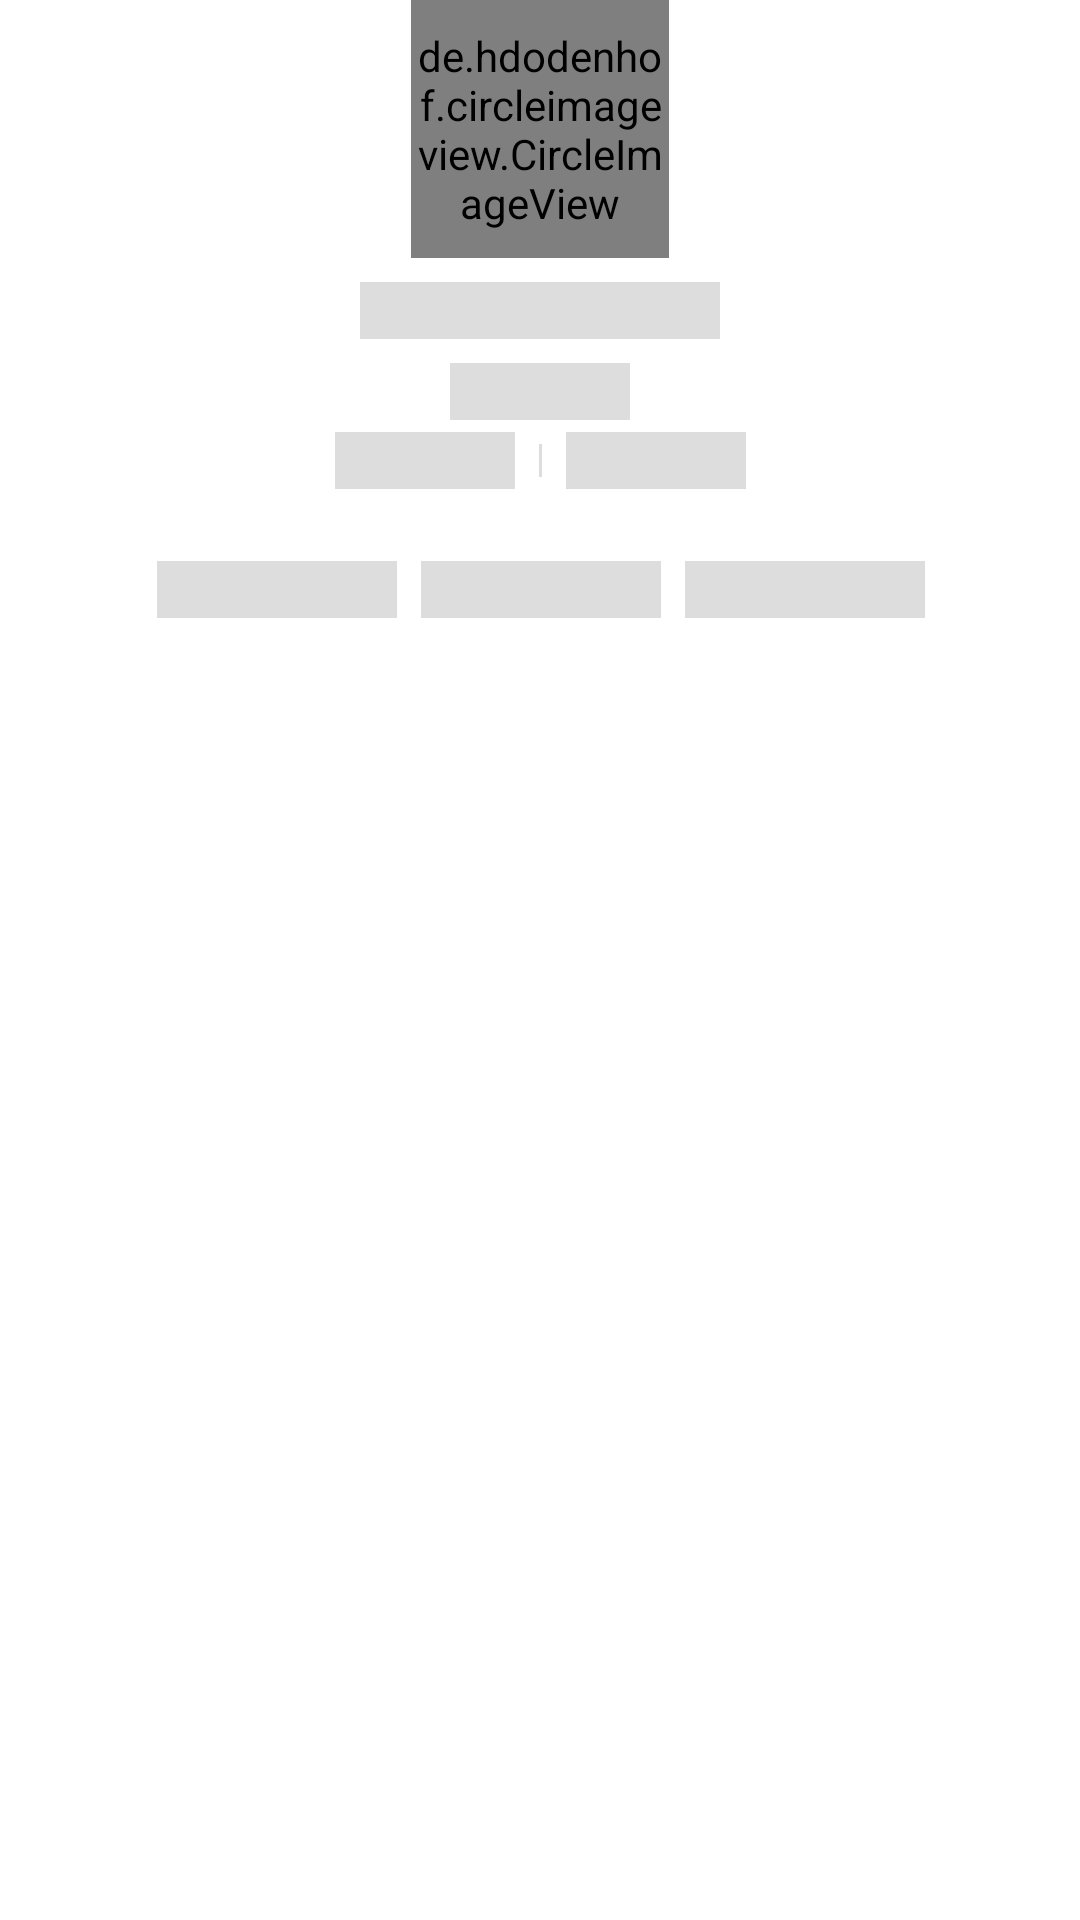

Android layout source for this screen:
<!-- AndroidManifest.xml: application theme Theme.GithubUserApp -->
<!-- res/layout/detail_user_placeholder_layout.xml -->
<?xml version="1.0" encoding="utf-8"?>
<androidx.constraintlayout.widget.ConstraintLayout xmlns:android="http://schemas.android.com/apk/res/android"
    xmlns:app="http://schemas.android.com/apk/res-auto"
    xmlns:tools="http://schemas.android.com/tools"
    android:id="@+id/layout_detail_user"
    android:layout_width="match_parent"
    android:layout_height="wrap_content"
    app:layout_constraintTop_toTopOf="parent">

    <de.hdodenhof.circleimageview.CircleImageView
        android:id="@+id/image_user_placeholder"
        android:layout_width="86dp"
        android:layout_height="86dp"
        android:background="@color/background_shimmer"
        android:scaleType="centerCrop"
        app:layout_constraintEnd_toEndOf="parent"
        app:layout_constraintStart_toStartOf="parent"
        app:layout_constraintTop_toTopOf="parent" />

    <TextView
        android:id="@+id/tv_full_name_placeholder"
        android:layout_width="120dp"
        android:layout_height="wrap_content"
        android:layout_marginTop="8dp"
        android:background="@color/background_shimmer"
        app:layout_constraintEnd_toEndOf="@+id/image_user_placeholder"
        app:layout_constraintStart_toStartOf="@+id/image_user_placeholder"
        app:layout_constraintTop_toBottomOf="@+id/image_user_placeholder" />

    <TextView
        android:id="@+id/tv_username_placeholder"
        android:layout_width="60dp"
        android:layout_height="wrap_content"
        android:layout_marginTop="8dp"
        android:background="@color/background_shimmer"
        app:layout_constraintEnd_toEndOf="@+id/tv_full_name_placeholder"
        app:layout_constraintStart_toStartOf="@+id/tv_full_name_placeholder"
        app:layout_constraintTop_toBottomOf="@+id/tv_full_name_placeholder" />

    <LinearLayout
        android:id="@+id/layout_upper"
        android:layout_width="wrap_content"
        android:layout_height="wrap_content"
        android:layout_marginTop="4dp"
        android:orientation="horizontal"
        app:layout_constraintEnd_toEndOf="@+id/tv_username_placeholder"
        app:layout_constraintStart_toStartOf="@+id/tv_username_placeholder"
        app:layout_constraintTop_toBottomOf="@id/tv_username_placeholder">

        <TextView
            android:id="@+id/tv_location_user_placeholder"
            android:layout_width="60dp"
            android:layout_height="wrap_content"
            android:layout_marginStart="4dp"
            android:layout_marginEnd="4dp"
            android:background="@color/background_shimmer"
            android:drawablePadding="2dp" />

        <View
            android:layout_width="1dp"
            android:layout_height="match_parent"
            android:layout_margin="4dp"
            android:layout_weight="1"
            android:background="@color/background_shimmer"
            tools:ignore="InefficientWeight" />

        <TextView
            android:id="@+id/tv_company_placeholder"
            android:layout_width="60dp"
            android:layout_height="wrap_content"
            android:layout_marginStart="4dp"
            android:layout_marginEnd="4dp"
            android:background="@color/background_shimmer"
            android:drawablePadding="2dp" />
    </LinearLayout>

    <LinearLayout
        android:id="@+id/layout_bottom"
        android:layout_width="wrap_content"
        android:layout_height="wrap_content"
        android:layout_marginTop="24dp"
        android:gravity="center"
        android:orientation="horizontal"
        app:layout_constraintEnd_toEndOf="@+id/layout_upper"
        app:layout_constraintStart_toStartOf="@+id/layout_upper"
        app:layout_constraintTop_toBottomOf="@id/layout_upper">

        <TextView
            android:id="@+id/tv_followers_placeholder"
            android:layout_width="80dp"
            android:layout_height="wrap_content"
            android:layout_marginStart="4dp"
            android:layout_marginEnd="4dp"
            android:background="@color/background_shimmer" />

        <TextView
            android:id="@+id/tv_following_placeholder"
            android:layout_width="80dp"
            android:layout_height="wrap_content"
            android:layout_marginStart="4dp"
            android:layout_marginEnd="4dp"
            android:background="@color/background_shimmer" />

        <TextView
            android:id="@+id/tv_repository_placeholder"
            android:layout_width="80dp"
            android:layout_height="wrap_content"
            android:layout_marginStart="4dp"
            android:layout_marginEnd="4dp"
            android:background="@color/background_shimmer" />
    </LinearLayout>
</androidx.constraintlayout.widget.ConstraintLayout>
<!-- resources referenced by this layout -->
<resources>
  <color name="background_shimmer">#dddddd</color>
  <style name="Theme.GithubUserApp" parent="Theme.MaterialComponents.DayNight.NoActionBar">
          
          <item name="colorPrimary">@color/purple_500</item>
          <item name="colorPrimaryVariant">@color/purple_700</item>
          <item name="colorOnPrimary">@color/white</item>
          
          <item name="colorSecondary">@color/teal_200</item>
          <item name="colorSecondaryVariant">@color/teal_700</item>
          <item name="colorOnSecondary">@color/black</item>
          
          <item name="android:statusBarColor">@color/status_bar</item>
          
      </style>
  <color name="purple_500">#FF6200EE</color>
  <color name="purple_700">#FF3700B3</color>
  <color name="white">#FFFFFFFF</color>
  <color name="teal_200">#FF03DAC5</color>
  <color name="teal_700">#FF018786</color>
  <color name="black">#FF000000</color>
  <color name="status_bar">#686868</color>
</resources>
